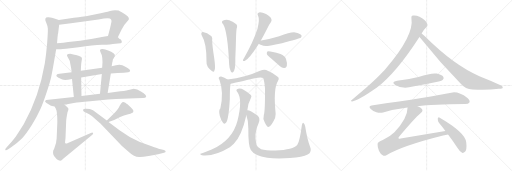
t = 0.00 s
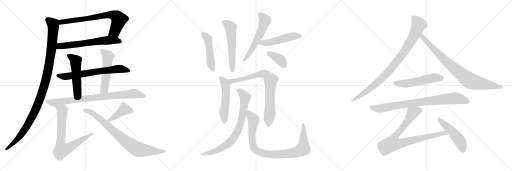
t = 4.04 s
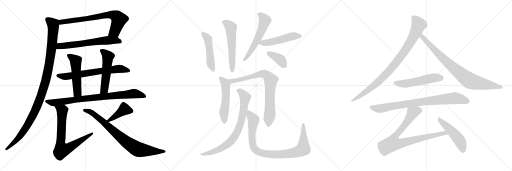
t = 8.09 s
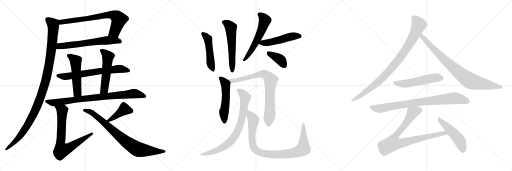
t = 12.13 s
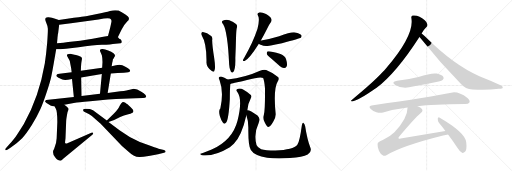
t = 16.18 s
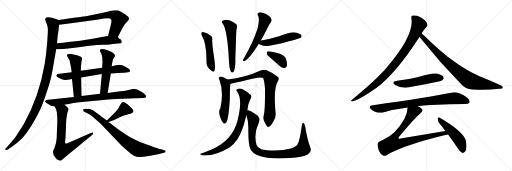
t = 20.22 s

The animated SVG that drew these frames (rendered in a browser with its animation timeline set to each time). Animation: 25 CSS @keyframes rules; one cycle of 20.22 s.

<svg version="1.1" viewBox="0 0 3072 1024" xmlns="http://www.w3.org/2000/svg">
  <g stroke="lightgray" stroke-dasharray="1,1" stroke-width="1" transform="scale(4, 4)">
    <line x1="0" y1="0" x2="256" y2="256"></line>
    <line x1="256" y1="0" x2="0" y2="256"></line>
    <line x1="128" y1="0" x2="128" y2="256"></line>
    <line x1="0" y1="128" x2="256" y2="128"></line>
    <line x1="256" y1="0" x2="512" y2="256"></line>
    <line x1="512" y1="0" x2="256" y2="256"></line>
    <line x1="384" y1="0" x2="384" y2="256"></line>
    <line x1="256" y1="128" x2="512" y2="128"></line>
    <line x1="512" y1="0" x2="768" y2="256"></line>
    <line x1="768" y1="0" x2="512" y2="256"></line>
    <line x1="640" y1="0" x2="640" y2="256"></line>
    <line x1="512" y1="128" x2="768" y2="128"></line>
  </g>
<g transform="scale(1, -1) translate(0, -850)">
   <style type="text/css">
    @keyframes keyframes0 {
      from {
       stroke: black;
       stroke-dashoffset: 742;
       stroke-width: 128;
       }
       71% {
       animation-timing-function: step-end;
       stroke: black;
       stroke-dashoffset: 0;
       stroke-width: 128;
       }
       to {
       stroke: black;
       stroke-width: 1024;
       }
       }
       #make-me-a-hanzi-animation-0 {
         animation: keyframes0 0.853841s both;
         animation-delay: 0.000000s;
         animation-timing-function: linear;
       }
    @keyframes keyframes1 {
      from {
       stroke: black;
       stroke-dashoffset: 642;
       stroke-width: 128;
       }
       68% {
       animation-timing-function: step-end;
       stroke: black;
       stroke-dashoffset: 0;
       stroke-width: 128;
       }
       to {
       stroke: black;
       stroke-width: 1024;
       }
       }
       #make-me-a-hanzi-animation-1 {
         animation: keyframes1 0.772461s both;
         animation-delay: 0.853841s;
         animation-timing-function: linear;
       }
    @keyframes keyframes2 {
      from {
       stroke: black;
       stroke-dashoffset: 1126;
       stroke-width: 128;
       }
       79% {
       animation-timing-function: step-end;
       stroke: black;
       stroke-dashoffset: 0;
       stroke-width: 128;
       }
       to {
       stroke: black;
       stroke-width: 1024;
       }
       }
       #make-me-a-hanzi-animation-2 {
         animation: keyframes2 1.166341s both;
         animation-delay: 1.626302s;
         animation-timing-function: linear;
       }
    @keyframes keyframes3 {
      from {
       stroke: black;
       stroke-dashoffset: 686;
       stroke-width: 128;
       }
       69% {
       animation-timing-function: step-end;
       stroke: black;
       stroke-dashoffset: 0;
       stroke-width: 128;
       }
       to {
       stroke: black;
       stroke-width: 1024;
       }
       }
       #make-me-a-hanzi-animation-3 {
         animation: keyframes3 0.808268s both;
         animation-delay: 2.792643s;
         animation-timing-function: linear;
       }
    @keyframes keyframes4 {
      from {
       stroke: black;
       stroke-dashoffset: 521;
       stroke-width: 128;
       }
       63% {
       animation-timing-function: step-end;
       stroke: black;
       stroke-dashoffset: 0;
       stroke-width: 128;
       }
       to {
       stroke: black;
       stroke-width: 1024;
       }
       }
       #make-me-a-hanzi-animation-4 {
         animation: keyframes4 0.673991s both;
         animation-delay: 3.600911s;
         animation-timing-function: linear;
       }
    @keyframes keyframes5 {
      from {
       stroke: black;
       stroke-dashoffset: 530;
       stroke-width: 128;
       }
       63% {
       animation-timing-function: step-end;
       stroke: black;
       stroke-dashoffset: 0;
       stroke-width: 128;
       }
       to {
       stroke: black;
       stroke-width: 1024;
       }
       }
       #make-me-a-hanzi-animation-5 {
         animation: keyframes5 0.681315s both;
         animation-delay: 4.274902s;
         animation-timing-function: linear;
       }
    @keyframes keyframes6 {
      from {
       stroke: black;
       stroke-dashoffset: 851;
       stroke-width: 128;
       }
       73% {
       animation-timing-function: step-end;
       stroke: black;
       stroke-dashoffset: 0;
       stroke-width: 128;
       }
       to {
       stroke: black;
       stroke-width: 1024;
       }
       }
       #make-me-a-hanzi-animation-6 {
         animation: keyframes6 0.942546s both;
         animation-delay: 4.956217s;
         animation-timing-function: linear;
       }
    @keyframes keyframes7 {
      from {
       stroke: black;
       stroke-dashoffset: 744;
       stroke-width: 128;
       }
       71% {
       animation-timing-function: step-end;
       stroke: black;
       stroke-dashoffset: 0;
       stroke-width: 128;
       }
       to {
       stroke: black;
       stroke-width: 1024;
       }
       }
       #make-me-a-hanzi-animation-7 {
         animation: keyframes7 0.855469s both;
         animation-delay: 5.898763s;
         animation-timing-function: linear;
       }
    @keyframes keyframes8 {
      from {
       stroke: black;
       stroke-dashoffset: 419;
       stroke-width: 128;
       }
       58% {
       animation-timing-function: step-end;
       stroke: black;
       stroke-dashoffset: 0;
       stroke-width: 128;
       }
       to {
       stroke: black;
       stroke-width: 1024;
       }
       }
       #make-me-a-hanzi-animation-8 {
         animation: keyframes8 0.590983s both;
         animation-delay: 6.754232s;
         animation-timing-function: linear;
       }
    @keyframes keyframes9 {
      from {
       stroke: black;
       stroke-dashoffset: 817;
       stroke-width: 128;
       }
       73% {
       animation-timing-function: step-end;
       stroke: black;
       stroke-dashoffset: 0;
       stroke-width: 128;
       }
       to {
       stroke: black;
       stroke-width: 1024;
       }
       }
       #make-me-a-hanzi-animation-9 {
         animation: keyframes9 0.914876s both;
         animation-delay: 7.345215s;
         animation-timing-function: linear;
       }
    @keyframes keyframes10 {
      from {
       stroke: black;
       stroke-dashoffset: 485;
       stroke-width: 128;
       }
       61% {
       animation-timing-function: step-end;
       stroke: black;
       stroke-dashoffset: 0;
       stroke-width: 128;
       }
       to {
       stroke: black;
       stroke-width: 1024;
       }
       }
       #make-me-a-hanzi-animation-10 {
         animation: keyframes10 0.644694s both;
         animation-delay: 8.260091s;
         animation-timing-function: linear;
       }
    @keyframes keyframes11 {
      from {
       stroke: black;
       stroke-dashoffset: 568;
       stroke-width: 128;
       }
       65% {
       animation-timing-function: step-end;
       stroke: black;
       stroke-dashoffset: 0;
       stroke-width: 128;
       }
       to {
       stroke: black;
       stroke-width: 1024;
       }
       }
       #make-me-a-hanzi-animation-11 {
         animation: keyframes11 0.712240s both;
         animation-delay: 8.904785s;
         animation-timing-function: linear;
       }
    @keyframes keyframes12 {
      from {
       stroke: black;
       stroke-dashoffset: 574;
       stroke-width: 128;
       }
       65% {
       animation-timing-function: step-end;
       stroke: black;
       stroke-dashoffset: 0;
       stroke-width: 128;
       }
       to {
       stroke: black;
       stroke-width: 1024;
       }
       }
       #make-me-a-hanzi-animation-12 {
         animation: keyframes12 0.717122s both;
         animation-delay: 9.617025s;
         animation-timing-function: linear;
       }
    @keyframes keyframes13 {
      from {
       stroke: black;
       stroke-dashoffset: 501;
       stroke-width: 128;
       }
       62% {
       animation-timing-function: step-end;
       stroke: black;
       stroke-dashoffset: 0;
       stroke-width: 128;
       }
       to {
       stroke: black;
       stroke-width: 1024;
       }
       }
       #make-me-a-hanzi-animation-13 {
         animation: keyframes13 0.657715s both;
         animation-delay: 10.334147s;
         animation-timing-function: linear;
       }
    @keyframes keyframes14 {
      from {
       stroke: black;
       stroke-dashoffset: 385;
       stroke-width: 128;
       }
       56% {
       animation-timing-function: step-end;
       stroke: black;
       stroke-dashoffset: 0;
       stroke-width: 128;
       }
       to {
       stroke: black;
       stroke-width: 1024;
       }
       }
       #make-me-a-hanzi-animation-14 {
         animation: keyframes14 0.563314s both;
         animation-delay: 10.991862s;
         animation-timing-function: linear;
       }
    @keyframes keyframes15 {
      from {
       stroke: black;
       stroke-dashoffset: 530;
       stroke-width: 128;
       }
       63% {
       animation-timing-function: step-end;
       stroke: black;
       stroke-dashoffset: 0;
       stroke-width: 128;
       }
       to {
       stroke: black;
       stroke-width: 1024;
       }
       }
       #make-me-a-hanzi-animation-15 {
         animation: keyframes15 0.681315s both;
         animation-delay: 11.555176s;
         animation-timing-function: linear;
       }
    @keyframes keyframes16 {
      from {
       stroke: black;
       stroke-dashoffset: 803;
       stroke-width: 128;
       }
       72% {
       animation-timing-function: step-end;
       stroke: black;
       stroke-dashoffset: 0;
       stroke-width: 128;
       }
       to {
       stroke: black;
       stroke-width: 1024;
       }
       }
       #make-me-a-hanzi-animation-16 {
         animation: keyframes16 0.903483s both;
         animation-delay: 12.236491s;
         animation-timing-function: linear;
       }
    @keyframes keyframes17 {
      from {
       stroke: black;
       stroke-dashoffset: 791;
       stroke-width: 128;
       }
       72% {
       animation-timing-function: step-end;
       stroke: black;
       stroke-dashoffset: 0;
       stroke-width: 128;
       }
       to {
       stroke: black;
       stroke-width: 1024;
       }
       }
       #make-me-a-hanzi-animation-17 {
         animation: keyframes17 0.893717s both;
         animation-delay: 13.139974s;
         animation-timing-function: linear;
       }
    @keyframes keyframes18 {
      from {
       stroke: black;
       stroke-dashoffset: 947;
       stroke-width: 128;
       }
       76% {
       animation-timing-function: step-end;
       stroke: black;
       stroke-dashoffset: 0;
       stroke-width: 128;
       }
       to {
       stroke: black;
       stroke-width: 1024;
       }
       }
       #make-me-a-hanzi-animation-18 {
         animation: keyframes18 1.020671s both;
         animation-delay: 14.033691s;
         animation-timing-function: linear;
       }
    @keyframes keyframes19 {
      from {
       stroke: black;
       stroke-dashoffset: 927;
       stroke-width: 128;
       }
       75% {
       animation-timing-function: step-end;
       stroke: black;
       stroke-dashoffset: 0;
       stroke-width: 128;
       }
       to {
       stroke: black;
       stroke-width: 1024;
       }
       }
       #make-me-a-hanzi-animation-19 {
         animation: keyframes19 1.004395s both;
         animation-delay: 15.054362s;
         animation-timing-function: linear;
       }
    @keyframes keyframes20 {
      from {
       stroke: black;
       stroke-dashoffset: 854;
       stroke-width: 128;
       }
       74% {
       animation-timing-function: step-end;
       stroke: black;
       stroke-dashoffset: 0;
       stroke-width: 128;
       }
       to {
       stroke: black;
       stroke-width: 1024;
       }
       }
       #make-me-a-hanzi-animation-20 {
         animation: keyframes20 0.944987s both;
         animation-delay: 16.058757s;
         animation-timing-function: linear;
       }
    @keyframes keyframes21 {
      from {
       stroke: black;
       stroke-dashoffset: 535;
       stroke-width: 128;
       }
       64% {
       animation-timing-function: step-end;
       stroke: black;
       stroke-dashoffset: 0;
       stroke-width: 128;
       }
       to {
       stroke: black;
       stroke-width: 1024;
       }
       }
       #make-me-a-hanzi-animation-21 {
         animation: keyframes21 0.685384s both;
         animation-delay: 17.003744s;
         animation-timing-function: linear;
       }
    @keyframes keyframes22 {
      from {
       stroke: black;
       stroke-dashoffset: 840;
       stroke-width: 128;
       }
       73% {
       animation-timing-function: step-end;
       stroke: black;
       stroke-dashoffset: 0;
       stroke-width: 128;
       }
       to {
       stroke: black;
       stroke-width: 1024;
       }
       }
       #make-me-a-hanzi-animation-22 {
         animation: keyframes22 0.933594s both;
         animation-delay: 17.689128s;
         animation-timing-function: linear;
       }
    @keyframes keyframes23 {
      from {
       stroke: black;
       stroke-dashoffset: 856;
       stroke-width: 128;
       }
       74% {
       animation-timing-function: step-end;
       stroke: black;
       stroke-dashoffset: 0;
       stroke-width: 128;
       }
       to {
       stroke: black;
       stroke-width: 1024;
       }
       }
       #make-me-a-hanzi-animation-23 {
         animation: keyframes23 0.946615s both;
         animation-delay: 18.622722s;
         animation-timing-function: linear;
       }
    @keyframes keyframes24 {
      from {
       stroke: black;
       stroke-dashoffset: 493;
       stroke-width: 128;
       }
       62% {
       animation-timing-function: step-end;
       stroke: black;
       stroke-dashoffset: 0;
       stroke-width: 128;
       }
       to {
       stroke: black;
       stroke-width: 1024;
       }
       }
       #make-me-a-hanzi-animation-24 {
         animation: keyframes24 0.651204s both;
         animation-delay: 19.569337s;
         animation-timing-function: linear;
       }
</style>
<path d="M 707.0 627.0 L 729.0 672.0 Q 747.0 707.0 763.0 722.0 Q 790.0 742.0 750.0 765.0 Q 737.0 773.0 728.0 779.0 Q 718.0 785.0 712.0 788.0 Q 706.0 790.0 691.0 790.0 Q 676.0 790.0 660.0 785.0 Q 644.0 780.0 637.0 779.0 L 604.0 771.0 L 545.0 759.0 Q 514.0 752.0 490.0 750.0 Q 465.0 747.0 353.0 731.0 C 323.0 727.0 325.0 698.0 355.0 702.0 L 426.0 711.0 L 591.0 734.0 Q 661.0 748.0 665.0 735.0 Q 669.0 731.0 669.0 723.0 Q 668.0 715.0 661.0 684.0 L 648.0 635.0 C 640.0 606.0 694.0 600.0 707.0 627.0 Z" fill="lightgray"></path> 
<path d="M 337.0 556.0 L 359.0 556.0 Q 367.0 555.0 396.0 558.0 L 472.0 568.0 Q 558.0 579.0 612.0 582.0 Q 666.0 585.0 692.0 589.0 L 724.0 592.0 Q 731.0 593.0 731.0 600.0 Q 728.0 613.0 723.0 615.0 Q 717.0 617.0 713.0 622.0 Q 709.0 626.0 707.0 627.0 C 692.0 641.0 678.0 639.0 648.0 635.0 L 620.0 631.0 L 556.0 619.0 L 481.0 607.0 L 409.0 599.0 Q 384.0 595.0 342.0 591.0 C 312.0 588.0 307.0 556.0 337.0 556.0 Z" fill="lightgray"></path> 
<path d="M 278.0 713.0 Q 285.0 698.0 287.0 680.0 Q 288.0 662.0 283.0 593.0 Q 277.0 524.0 269.0 471.0 Q 234.0 267.0 143.0 107.0 Q 108.0 51.0 94.0 31.0 Q 65.0 -6.0 51.0 -20.0 L 35.0 -38.0 Q 30.0 -43.0 32.0 -49.0 Q 36.0 -53.0 49.0 -45.0 L 67.0 -32.0 Q 106.0 -5.0 133.0 22.0 Q 159.0 50.0 191.0 101.0 Q 223.0 152.0 242.0 195.0 Q 260.0 237.0 281.0 301.0 Q 302.0 364.0 308.0 394.0 Q 314.0 423.0 322.0 469.0 L 337.0 556.0 L 342.0 591.0 L 345.0 625.0 L 345.0 630.0 L 346.0 632.0 Q 346.0 644.0 349.0 653.0 L 355.0 702.0 C 358.0 729.0 358.0 729.0 353.0 731.0 L 331.0 739.0 Q 312.0 747.0 291.0 748.0 Q 260.0 750.0 278.0 713.0 Z" fill="lightgray"></path> 
<path d="M 665.0 410.0 L 705.0 413.0 L 743.0 415.0 L 770.0 418.0 Q 779.0 419.0 781.0 425.5 Q 783.0 432.0 768.0 442.0 Q 748.0 453.0 734.0 459.0 Q 720.0 465.0 696.0 460.0 L 670.0 454.0 L 613.0 445.0 L 485.0 426.0 L 430.0 417.0 L 357.0 409.0 Q 346.0 408.0 343.0 406.0 Q 339.0 402.0 338.0 398.0 Q 336.0 393.0 351.0 385.0 Q 378.0 370.0 391.0 370.5 Q 404.0 371.0 432.0 377.0 L 487.0 386.0 L 611.0 407.0 L 665.0 410.0 Z" fill="lightgray"></path> 
<path d="M 485.0 426.0 L 486.0 451.0 Q 487.0 472.0 490.0 486.0 Q 493.0 500.0 491.0 505.0 Q 489.0 510.0 471.0 516.0 Q 453.0 521.0 447.0 522.0 L 421.0 528.0 Q 394.0 528.0 405.0 510.0 L 415.0 493.0 Q 420.0 485.0 420.0 478.0 L 427.0 442.0 L 430.0 417.0 L 432.0 377.0 L 443.0 269.0 C 446.0 239.0 490.0 245.0 489.0 275.0 L 487.0 386.0 L 485.0 426.0 Z" fill="lightgray"></path> 
<path d="M 646.0 293.0 L 665.0 410.0 L 670.0 454.0 L 673.0 473.0 Q 677.0 489.0 677.0 493.0 L 678.0 495.0 Q 679.0 496.0 689.0 514.0 Q 693.0 521.0 681.0 531.0 Q 669.0 541.0 649.0 548.0 Q 629.0 555.0 617.0 557.0 Q 605.0 558.0 602.0 554.0 Q 598.0 550.0 602.0 540.0 L 611.0 519.0 Q 615.0 501.0 615.0 479.0 L 613.0 445.0 L 611.0 407.0 L 600.0 289.0 C 597.0 259.0 641.0 263.0 646.0 293.0 Z" fill="lightgray"></path> 
<path d="M 386.0 223.0 L 451.0 234.0 Q 463.0 236.0 541.0 243.0 L 648.0 254.0 L 696.0 257.0 L 814.0 261.0 L 858.0 263.0 Q 874.0 263.0 876.0 269.0 Q 880.0 273.0 872.0 283.0 Q 864.0 293.0 848.0 301.0 Q 822.0 319.0 802.0 319.0 L 778.0 313.0 Q 767.0 309.0 722.0 303.0 L 646.0 293.0 L 600.0 289.0 L 489.0 275.0 L 443.0 269.0 L 277.0 251.0 Q 270.0 247.0 270.5 242.0 Q 271.0 237.0 303.0 218.0 Q 308.0 215.0 328.0 212.0 L 386.0 223.0 Z" fill="lightgray"></path> 
<path d="M 328.0 212.0 L 335.0 199.0 Q 344.0 183.0 344.0 119.0 L 340.0 21.0 Q 340.0 -3.0 325.0 -41.0 L 319.0 -53.0 Q 315.0 -78.0 333.0 -96.0 Q 338.0 -104.0 348.0 -109.0 Q 357.0 -114.0 362.0 -114.0 Q 367.0 -113.0 373.0 -108.0 Q 378.0 -102.0 381.0 -100.0 L 554.0 42.0 Q 562.0 49.0 558.0 53.0 Q 556.0 58.0 545.0 53.0 L 411.0 -5.0 Q 397.0 -11.0 395.0 -10.0 Q 392.0 -9.0 390.0 -4.0 L 393.0 22.0 L 397.0 123.0 Q 397.0 135.0 405.0 177.0 Q 411.0 192.0 411.0 199.0 Q 407.0 209.0 386.0 223.0 C 362.0 241.0 314.0 238.0 328.0 212.0 Z" fill="lightgray"></path> 
<path d="M 651.0 119.0 L 685.0 131.0 L 721.0 149.0 Q 742.0 159.0 770.0 166.0 Q 798.0 173.0 800.0 181.0 Q 802.0 189.0 794.0 197.0 Q 769.0 222.0 765.0 225.0 Q 760.0 228.0 752.0 234.0 Q 743.0 240.0 734.0 238.0 Q 727.0 234.0 719.0 218.0 Q 711.0 201.0 706.0 195.0 Q 700.0 189.0 698.0 185.0 Q 695.0 180.0 670.0 157.0 L 641.0 128.0 C 622.0 109.0 623.0 109.0 651.0 119.0 Z" fill="lightgray"></path> 
<path d="M 539.0 197.0 Q 502.0 202.0 499.0 194.0 Q 498.0 187.0 501.0 183.0 Q 506.0 178.0 520.5 173.0 Q 535.0 168.0 551.0 155.0 L 604.0 109.0 L 703.0 5.0 Q 734.0 -30.0 761.0 -51.0 Q 792.0 -79.0 804.0 -83.0 Q 818.0 -90.0 836.0 -90.5 Q 854.0 -91.0 892.0 -85.5 Q 930.0 -80.0 948.0 -75.0 L 984.0 -65.0 Q 994.0 -64.0 994.0 -58.0 Q 994.0 -52.0 984.0 -49.0 L 958.0 -43.0 Q 950.0 -41.0 906.0 -25.0 L 839.0 -1.0 Q 778.0 25.0 717.0 70.0 L 651.0 119.0 L 641.0 128.0 L 558.0 189.0 L 539.0 197.0 Z" fill="lightgray"></path> 
<path d="M 1210.0 639.5 Q 1240.0 591.5 1239.0 481.5 Q 1236.0 448.5 1273.0 423.5 Q 1285.0 417.5 1286.0 426.5 Q 1295.0 436.5 1285.0 504.5 Q 1273.0 580.5 1273.0 609.5 Q 1276.0 622.5 1269.0 633.5 Q 1242.0 654.5 1217.0 658.5 Q 1213.0 659.5 1209.0 654.5 Q 1206.0 648.5 1210.0 639.5 Z" fill="lightgray"></path> 
<path d="M 1339.0 705.5 Q 1366.0 660.5 1375.0 463.5 Q 1376.0 438.5 1385.0 421.5 Q 1391.0 411.5 1398.0 417.5 Q 1414.0 430.5 1412.0 503.5 Q 1415.0 566.5 1416.0 620.5 Q 1417.0 662.5 1420.0 679.5 Q 1427.0 698.5 1416.0 707.5 Q 1401.0 719.5 1376.0 729.5 Q 1357.0 736.5 1336.0 726.5 Q 1326.0 719.5 1339.0 705.5 Z" fill="lightgray"></path> 
<path d="M 1565.0 607.5 Q 1583.0 638.5 1602.0 676.5 Q 1614.0 704.5 1626.0 719.5 Q 1633.0 729.5 1627.0 740.5 Q 1623.0 750.5 1596.0 766.5 Q 1571.0 778.5 1555.0 776.5 Q 1539.0 772.5 1549.0 754.5 Q 1559.0 736.5 1545.0 678.5 Q 1518.0 596.5 1466.0 506.5 Q 1459.0 496.5 1458.0 491.5 Q 1457.0 481.5 1468.0 485.5 Q 1496.0 497.5 1553.0 588.5 L 1565.0 607.5 Z" fill="lightgray"></path> 
<path d="M 1553.0 588.5 Q 1562.0 579.5 1596.0 574.5 Q 1606.0 574.5 1692.0 591.5 Q 1800.0 621.5 1805.0 624.5 Q 1812.0 631.5 1808.0 640.5 Q 1801.0 650.5 1771.0 656.5 Q 1746.0 660.5 1675.0 633.5 Q 1624.0 617.5 1567.0 608.5 Q 1566.0 608.5 1565.0 607.5 C 1536.0 600.5 1536.0 600.5 1553.0 588.5 Z" fill="lightgray"></path> 
<path d="M 1629.0 498.5 L 1680.0 453.5 Q 1693.0 441.5 1707.0 443.5 Q 1717.0 443.5 1721.0 455.5 Q 1725.0 468.5 1716.0 496.5 Q 1710.0 514.5 1683.0 526.5 Q 1614.0 548.5 1604.0 542.5 Q 1600.0 538.5 1601.0 526.5 Q 1605.0 516.5 1629.0 498.5 Z" fill="lightgray"></path> 
<path d="M 1365.0 373.5 Q 1347.0 386.5 1327.0 391.5 Q 1318.0 392.5 1313.0 385.5 Q 1310.0 381.5 1317.0 371.5 Q 1344.0 299.5 1322.0 199.5 Q 1310.0 189.5 1319.0 155.5 Q 1328.0 125.5 1338.0 114.5 Q 1348.0 102.5 1357.0 115.5 Q 1372.0 136.5 1379.0 257.5 Q 1379.0 326.5 1383.0 347.5 C 1385.0 360.5 1385.0 360.5 1365.0 373.5 Z" fill="lightgray"></path> 
<path d="M 1583.0 160.5 Q 1576.0 138.5 1588.0 117.5 Q 1601.0 89.5 1610.0 89.5 Q 1623.0 90.5 1640.0 121.5 Q 1655.0 146.5 1654.0 166.5 Q 1639.0 319.5 1667.0 363.5 Q 1677.0 378.5 1670.0 387.5 Q 1643.0 411.5 1597.0 430.5 Q 1582.0 434.5 1560.0 426.5 Q 1473.0 386.5 1365.0 373.5 C 1335.0 369.5 1354.0 341.5 1383.0 347.5 Q 1386.0 347.5 1482.0 370.5 Q 1561.0 392.5 1579.0 382.5 Q 1586.0 366.5 1590.0 320.5 Q 1591.0 187.5 1583.0 160.5 Z" fill="lightgray"></path> 
<path d="M 1484.0 189.5 Q 1487.0 228.5 1506.0 264.5 Q 1512.0 273.5 1505.0 280.5 Q 1490.0 296.5 1461.0 312.5 Q 1445.0 322.5 1429.0 318.5 Q 1411.0 314.5 1424.0 298.5 Q 1457.0 253.5 1425.0 126.5 Q 1395.0 9.5 1270.0 -46.5 L 1217.0 -66.5 Q 1205.0 -69.5 1202.0 -71.5 Q 1198.0 -75.5 1211.0 -80.5 Q 1286.0 -89.5 1379.0 -32.5 L 1403.0 -11.5 Q 1451.0 37.5 1478.0 159.5 L 1484.0 189.5 Z" fill="lightgray"></path> 
<path d="M 1861.0 -30.5 Q 1843.0 14.5 1831.0 93.5 Q 1828.0 109.5 1821.0 113.5 Q 1814.0 117.5 1811.0 98.5 Q 1798.0 1.5 1784.0 -17.5 Q 1760.0 -47.5 1652.0 -52.5 Q 1592.0 -52.5 1567.0 -44.5 Q 1545.0 -34.5 1539.0 -19.5 Q 1521.0 49.5 1552.0 113.5 Q 1564.0 141.5 1545.0 158.5 Q 1496.0 192.5 1484.0 189.5 C 1467.0 194.5 1469.0 188.5 1478.0 159.5 Q 1491.0 126.5 1490.0 78.5 Q 1489.0 -23.5 1505.0 -49.5 Q 1526.0 -83.5 1603.0 -95.5 Q 1655.0 -102.5 1740.0 -97.5 Q 1816.0 -93.5 1846.0 -76.5 Q 1874.0 -60.5 1861.0 -30.5 Z" fill="lightgray"></path> 
<path d="M 2529.5 650.5 Q 2538.5 668.5 2557.5 687.5 Q 2566.5 693.5 2564.5 704.5 Q 2563.5 716.5 2548.5 729.5 Q 2512.5 762.5 2475.5 757.5 Q 2465.5 754.5 2468.5 741.5 Q 2486.5 639.5 2315.5 440.5 Q 2305.5 428.5 2294.5 417.5 Q 2242.5 360.5 2110.5 251.5 Q 2100.5 245.5 2112.5 242.5 Q 2148.5 246.5 2252.5 319.5 Q 2255.5 322.5 2259.5 324.5 Q 2376.5 412.5 2516.5 629.5 L 2529.5 650.5 Z" fill="lightgray"></path> 
<path d="M 2516.5 629.5 Q 2519.5 626.5 2523.5 621.5 Q 2638.5 476.5 2767.5 345.5 Q 2791.5 317.5 2834.5 314.5 Q 2912.5 307.5 2993.5 318.5 Q 3015.5 319.5 3016.5 324.5 Q 3019.5 331.5 3003.5 339.5 Q 2945.5 366.5 2876.5 393.5 Q 2723.5 459.5 2550.5 631.5 Q 2537.5 644.5 2529.5 650.5 C 2506.5 670.5 2497.5 652.5 2516.5 629.5 Z" fill="lightgray"></path> 
<path d="M 2382.5 366.5 Q 2343.5 359.5 2371.5 341.5 Q 2414.5 314.5 2477.5 331.5 Q 2546.5 344.5 2617.5 359.5 Q 2650.5 366.5 2655.5 371.5 Q 2665.5 380.5 2660.5 389.5 Q 2651.5 402.5 2620.5 409.5 Q 2590.5 415.5 2510.5 389.5 Q 2446.5 373.5 2382.5 366.5 Z" fill="lightgray"></path> 
<path d="M 2505.5 213.5 Q 2595.5 225.5 2789.5 226.5 Q 2811.5 226.5 2816.5 235.5 Q 2822.5 248.5 2804.5 263.5 Q 2747.5 305.5 2707.5 294.5 Q 2589.5 269.5 2229.5 218.5 Q 2207.5 215.5 2224.5 197.5 Q 2239.5 182.5 2258.5 177.5 Q 2280.5 171.5 2298.5 176.5 Q 2367.5 195.5 2445.5 205.5 L 2505.5 213.5 Z" fill="lightgray"></path> 
<path d="M 2672.5 64.5 L 2403.5 20.5 Q 2393.5 17.5 2390.5 21.5 Q 2389.5 24.5 2395.5 31.5 Q 2489.5 143.5 2524.5 172.5 Q 2540.5 187.5 2531.5 197.5 Q 2524.5 206.5 2505.5 213.5 C 2478.5 226.5 2448.5 235.5 2445.5 205.5 Q 2445.5 139.5 2366.5 57.5 Q 2341.5 32.5 2296.5 10.5 Q 2265.5 -1.5 2265.5 -12.5 Q 2264.5 -31.5 2273.5 -53.5 Q 2283.5 -75.5 2298.5 -82.5 Q 2305.5 -86.5 2318.5 -80.5 Q 2414.5 -23.5 2658.5 37.5 Q 2673.5 41.5 2688.5 43.5 C 2718.5 48.5 2702.5 69.5 2672.5 64.5 Z" fill="lightgray"></path> 
<path d="M 2688.5 43.5 Q 2715.5 7.5 2745.5 -37.5 Q 2758.5 -59.5 2772.5 -65.5 Q 2781.5 -68.5 2789.5 -59.5 Q 2802.5 -47.5 2797.5 -3.5 Q 2793.5 54.5 2638.5 144.5 Q 2631.5 151.5 2626.5 139.5 Q 2625.5 126.5 2633.5 114.5 Q 2652.5 92.5 2672.5 64.5 L 2688.5 43.5 Z" fill="lightgray"></path> 
      <clipPath id="make-me-a-hanzi-clip-0">
      <path d="M 707.0 627.0 L 729.0 672.0 Q 747.0 707.0 763.0 722.0 Q 790.0 742.0 750.0 765.0 Q 737.0 773.0 728.0 779.0 Q 718.0 785.0 712.0 788.0 Q 706.0 790.0 691.0 790.0 Q 676.0 790.0 660.0 785.0 Q 644.0 780.0 637.0 779.0 L 604.0 771.0 L 545.0 759.0 Q 514.0 752.0 490.0 750.0 Q 465.0 747.0 353.0 731.0 C 323.0 727.0 325.0 698.0 355.0 702.0 L 426.0 711.0 L 591.0 734.0 Q 661.0 748.0 665.0 735.0 Q 669.0 731.0 669.0 723.0 Q 668.0 715.0 661.0 684.0 L 648.0 635.0 C 640.0 606.0 694.0 600.0 707.0 627.0 Z" fill="lightgray"></path>
      </clipPath>
      <path clip-path="url(#make-me-a-hanzi-clip-0)" d="M 361.0 710.0 L 370.0 720.0 L 674.0 762.0 L 699.0 752.0 L 713.0 734.0 L 688.0 661.0 L 656.0 639.0 " fill="none" id="make-me-a-hanzi-animation-0" stroke-dasharray="614 1228" stroke-linecap="round"></path>

      <clipPath id="make-me-a-hanzi-clip-1">
      <path d="M 337.0 556.0 L 359.0 556.0 Q 367.0 555.0 396.0 558.0 L 472.0 568.0 Q 558.0 579.0 612.0 582.0 Q 666.0 585.0 692.0 589.0 L 724.0 592.0 Q 731.0 593.0 731.0 600.0 Q 728.0 613.0 723.0 615.0 Q 717.0 617.0 713.0 622.0 Q 709.0 626.0 707.0 627.0 C 692.0 641.0 678.0 639.0 648.0 635.0 L 620.0 631.0 L 556.0 619.0 L 481.0 607.0 L 409.0 599.0 Q 384.0 595.0 342.0 591.0 C 312.0 588.0 307.0 556.0 337.0 556.0 Z" fill="lightgray"></path>
      </clipPath>
      <path clip-path="url(#make-me-a-hanzi-clip-1)" d="M 343.0 561.0 L 358.0 574.0 L 644.0 610.0 L 696.0 609.0 L 721.0 602.0 " fill="none" id="make-me-a-hanzi-animation-1" stroke-dasharray="514 1028" stroke-linecap="round"></path>

      <clipPath id="make-me-a-hanzi-clip-2">
      <path d="M 278.0 713.0 Q 285.0 698.0 287.0 680.0 Q 288.0 662.0 283.0 593.0 Q 277.0 524.0 269.0 471.0 Q 234.0 267.0 143.0 107.0 Q 108.0 51.0 94.0 31.0 Q 65.0 -6.0 51.0 -20.0 L 35.0 -38.0 Q 30.0 -43.0 32.0 -49.0 Q 36.0 -53.0 49.0 -45.0 L 67.0 -32.0 Q 106.0 -5.0 133.0 22.0 Q 159.0 50.0 191.0 101.0 Q 223.0 152.0 242.0 195.0 Q 260.0 237.0 281.0 301.0 Q 302.0 364.0 308.0 394.0 Q 314.0 423.0 322.0 469.0 L 337.0 556.0 L 342.0 591.0 L 345.0 625.0 L 345.0 630.0 L 346.0 632.0 Q 346.0 644.0 349.0 653.0 L 355.0 702.0 C 358.0 729.0 358.0 729.0 353.0 731.0 L 331.0 739.0 Q 312.0 747.0 291.0 748.0 Q 260.0 750.0 278.0 713.0 Z" fill="lightgray"></path>
      </clipPath>
      <path clip-path="url(#make-me-a-hanzi-clip-2)" d="M 286.0 735.0 L 319.0 705.0 L 319.0 663.0 L 298.0 481.0 L 259.0 315.0 L 226.0 221.0 L 160.0 92.0 L 108.0 20.0 L 36.0 -44.0 " fill="none" id="make-me-a-hanzi-animation-2" stroke-dasharray="998 1996" stroke-linecap="round"></path>

      <clipPath id="make-me-a-hanzi-clip-3">
      <path d="M 665.0 410.0 L 705.0 413.0 L 743.0 415.0 L 770.0 418.0 Q 779.0 419.0 781.0 425.5 Q 783.0 432.0 768.0 442.0 Q 748.0 453.0 734.0 459.0 Q 720.0 465.0 696.0 460.0 L 670.0 454.0 L 613.0 445.0 L 485.0 426.0 L 430.0 417.0 L 357.0 409.0 Q 346.0 408.0 343.0 406.0 Q 339.0 402.0 338.0 398.0 Q 336.0 393.0 351.0 385.0 Q 378.0 370.0 391.0 370.5 Q 404.0 371.0 432.0 377.0 L 487.0 386.0 L 611.0 407.0 L 665.0 410.0 Z" fill="lightgray"></path>
      </clipPath>
      <path clip-path="url(#make-me-a-hanzi-clip-3)" d="M 347.0 398.0 L 389.0 391.0 L 420.0 394.0 L 707.0 438.0 L 772.0 427.0 " fill="none" id="make-me-a-hanzi-animation-3" stroke-dasharray="558 1116" stroke-linecap="round"></path>

      <clipPath id="make-me-a-hanzi-clip-4">
      <path d="M 485.0 426.0 L 486.0 451.0 Q 487.0 472.0 490.0 486.0 Q 493.0 500.0 491.0 505.0 Q 489.0 510.0 471.0 516.0 Q 453.0 521.0 447.0 522.0 L 421.0 528.0 Q 394.0 528.0 405.0 510.0 L 415.0 493.0 Q 420.0 485.0 420.0 478.0 L 427.0 442.0 L 430.0 417.0 L 432.0 377.0 L 443.0 269.0 C 446.0 239.0 490.0 245.0 489.0 275.0 L 487.0 386.0 L 485.0 426.0 Z" fill="lightgray"></path>
      </clipPath>
      <path clip-path="url(#make-me-a-hanzi-clip-4)" d="M 414.0 518.0 L 454.0 485.0 L 465.0 298.0 L 450.0 277.0 " fill="none" id="make-me-a-hanzi-animation-4" stroke-dasharray="393 786" stroke-linecap="round"></path>

      <clipPath id="make-me-a-hanzi-clip-5">
      <path d="M 646.0 293.0 L 665.0 410.0 L 670.0 454.0 L 673.0 473.0 Q 677.0 489.0 677.0 493.0 L 678.0 495.0 Q 679.0 496.0 689.0 514.0 Q 693.0 521.0 681.0 531.0 Q 669.0 541.0 649.0 548.0 Q 629.0 555.0 617.0 557.0 Q 605.0 558.0 602.0 554.0 Q 598.0 550.0 602.0 540.0 L 611.0 519.0 Q 615.0 501.0 615.0 479.0 L 613.0 445.0 L 611.0 407.0 L 600.0 289.0 C 597.0 259.0 641.0 263.0 646.0 293.0 Z" fill="lightgray"></path>
      </clipPath>
      <path clip-path="url(#make-me-a-hanzi-clip-5)" d="M 611.0 547.0 L 647.0 509.0 L 627.0 319.0 L 607.0 296.0 " fill="none" id="make-me-a-hanzi-animation-5" stroke-dasharray="402 804" stroke-linecap="round"></path>

      <clipPath id="make-me-a-hanzi-clip-6">
      <path d="M 386.0 223.0 L 451.0 234.0 Q 463.0 236.0 541.0 243.0 L 648.0 254.0 L 696.0 257.0 L 814.0 261.0 L 858.0 263.0 Q 874.0 263.0 876.0 269.0 Q 880.0 273.0 872.0 283.0 Q 864.0 293.0 848.0 301.0 Q 822.0 319.0 802.0 319.0 L 778.0 313.0 Q 767.0 309.0 722.0 303.0 L 646.0 293.0 L 600.0 289.0 L 489.0 275.0 L 443.0 269.0 L 277.0 251.0 Q 270.0 247.0 270.5 242.0 Q 271.0 237.0 303.0 218.0 Q 308.0 215.0 328.0 212.0 L 386.0 223.0 Z" fill="lightgray"></path>
      </clipPath>
      <path clip-path="url(#make-me-a-hanzi-clip-6)" d="M 278.0 244.0 L 324.0 234.0 L 468.0 255.0 L 803.0 290.0 L 867.0 274.0 " fill="none" id="make-me-a-hanzi-animation-6" stroke-dasharray="723 1446" stroke-linecap="round"></path>

      <clipPath id="make-me-a-hanzi-clip-7">
      <path d="M 328.0 212.0 L 335.0 199.0 Q 344.0 183.0 344.0 119.0 L 340.0 21.0 Q 340.0 -3.0 325.0 -41.0 L 319.0 -53.0 Q 315.0 -78.0 333.0 -96.0 Q 338.0 -104.0 348.0 -109.0 Q 357.0 -114.0 362.0 -114.0 Q 367.0 -113.0 373.0 -108.0 Q 378.0 -102.0 381.0 -100.0 L 554.0 42.0 Q 562.0 49.0 558.0 53.0 Q 556.0 58.0 545.0 53.0 L 411.0 -5.0 Q 397.0 -11.0 395.0 -10.0 Q 392.0 -9.0 390.0 -4.0 L 393.0 22.0 L 397.0 123.0 Q 397.0 135.0 405.0 177.0 Q 411.0 192.0 411.0 199.0 Q 407.0 209.0 386.0 223.0 C 362.0 241.0 314.0 238.0 328.0 212.0 Z" fill="lightgray"></path>
      </clipPath>
      <path clip-path="url(#make-me-a-hanzi-clip-7)" d="M 336.0 208.0 L 373.0 187.0 L 363.0 -4.0 L 371.0 -50.0 L 405.0 -41.0 L 552.0 49.0 " fill="none" id="make-me-a-hanzi-animation-7" stroke-dasharray="616 1232" stroke-linecap="round"></path>

      <clipPath id="make-me-a-hanzi-clip-8">
      <path d="M 651.0 119.0 L 685.0 131.0 L 721.0 149.0 Q 742.0 159.0 770.0 166.0 Q 798.0 173.0 800.0 181.0 Q 802.0 189.0 794.0 197.0 Q 769.0 222.0 765.0 225.0 Q 760.0 228.0 752.0 234.0 Q 743.0 240.0 734.0 238.0 Q 727.0 234.0 719.0 218.0 Q 711.0 201.0 706.0 195.0 Q 700.0 189.0 698.0 185.0 Q 695.0 180.0 670.0 157.0 L 641.0 128.0 C 622.0 109.0 623.0 109.0 651.0 119.0 Z" fill="lightgray"></path>
      </clipPath>
      <path clip-path="url(#make-me-a-hanzi-clip-8)" d="M 790.0 184.0 L 745.0 195.0 L 650.0 128.0 " fill="none" id="make-me-a-hanzi-animation-8" stroke-dasharray="291 582" stroke-linecap="round"></path>

      <clipPath id="make-me-a-hanzi-clip-9">
      <path d="M 539.0 197.0 Q 502.0 202.0 499.0 194.0 Q 498.0 187.0 501.0 183.0 Q 506.0 178.0 520.5 173.0 Q 535.0 168.0 551.0 155.0 L 604.0 109.0 L 703.0 5.0 Q 734.0 -30.0 761.0 -51.0 Q 792.0 -79.0 804.0 -83.0 Q 818.0 -90.0 836.0 -90.5 Q 854.0 -91.0 892.0 -85.5 Q 930.0 -80.0 948.0 -75.0 L 984.0 -65.0 Q 994.0 -64.0 994.0 -58.0 Q 994.0 -52.0 984.0 -49.0 L 958.0 -43.0 Q 950.0 -41.0 906.0 -25.0 L 839.0 -1.0 Q 778.0 25.0 717.0 70.0 L 651.0 119.0 L 641.0 128.0 L 558.0 189.0 L 539.0 197.0 Z" fill="lightgray"></path>
      </clipPath>
      <path clip-path="url(#make-me-a-hanzi-clip-9)" d="M 506.0 190.0 L 528.0 187.0 L 555.0 172.0 L 753.0 3.0 L 808.0 -35.0 L 829.0 -45.0 L 879.0 -53.0 L 986.0 -57.0 " fill="none" id="make-me-a-hanzi-animation-9" stroke-dasharray="689 1378" stroke-linecap="round"></path>

      <clipPath id="make-me-a-hanzi-clip-10">
      <path d="M 1210.0 639.5 Q 1240.0 591.5 1239.0 481.5 Q 1236.0 448.5 1273.0 423.5 Q 1285.0 417.5 1286.0 426.5 Q 1295.0 436.5 1285.0 504.5 Q 1273.0 580.5 1273.0 609.5 Q 1276.0 622.5 1269.0 633.5 Q 1242.0 654.5 1217.0 658.5 Q 1213.0 659.5 1209.0 654.5 Q 1206.0 648.5 1210.0 639.5 Z" fill="lightgray"></path>
      </clipPath>
      <path clip-path="url(#make-me-a-hanzi-clip-10)" d="M 1217.0 647.5 L 1248.0 616.5 L 1263.0 475.5 L 1277.0 434.5 " fill="none" id="make-me-a-hanzi-animation-10" stroke-dasharray="357 714" stroke-linecap="round"></path>

      <clipPath id="make-me-a-hanzi-clip-11">
      <path d="M 1339.0 705.5 Q 1366.0 660.5 1375.0 463.5 Q 1376.0 438.5 1385.0 421.5 Q 1391.0 411.5 1398.0 417.5 Q 1414.0 430.5 1412.0 503.5 Q 1415.0 566.5 1416.0 620.5 Q 1417.0 662.5 1420.0 679.5 Q 1427.0 698.5 1416.0 707.5 Q 1401.0 719.5 1376.0 729.5 Q 1357.0 736.5 1336.0 726.5 Q 1326.0 719.5 1339.0 705.5 Z" fill="lightgray"></path>
      </clipPath>
      <path clip-path="url(#make-me-a-hanzi-clip-11)" d="M 1344.0 716.5 L 1367.0 705.5 L 1385.0 685.5 L 1394.0 426.5 " fill="none" id="make-me-a-hanzi-animation-11" stroke-dasharray="440 880" stroke-linecap="round"></path>

      <clipPath id="make-me-a-hanzi-clip-12">
      <path d="M 1565.0 607.5 Q 1583.0 638.5 1602.0 676.5 Q 1614.0 704.5 1626.0 719.5 Q 1633.0 729.5 1627.0 740.5 Q 1623.0 750.5 1596.0 766.5 Q 1571.0 778.5 1555.0 776.5 Q 1539.0 772.5 1549.0 754.5 Q 1559.0 736.5 1545.0 678.5 Q 1518.0 596.5 1466.0 506.5 Q 1459.0 496.5 1458.0 491.5 Q 1457.0 481.5 1468.0 485.5 Q 1496.0 497.5 1553.0 588.5 L 1565.0 607.5 Z" fill="lightgray"></path>
      </clipPath>
      <path clip-path="url(#make-me-a-hanzi-clip-12)" d="M 1557.0 764.5 L 1579.0 746.5 L 1589.0 728.5 L 1579.0 694.5 L 1532.0 588.5 L 1486.0 514.5 L 1465.0 492.5 " fill="none" id="make-me-a-hanzi-animation-12" stroke-dasharray="446 892" stroke-linecap="round"></path>

      <clipPath id="make-me-a-hanzi-clip-13">
      <path d="M 1553.0 588.5 Q 1562.0 579.5 1596.0 574.5 Q 1606.0 574.5 1692.0 591.5 Q 1800.0 621.5 1805.0 624.5 Q 1812.0 631.5 1808.0 640.5 Q 1801.0 650.5 1771.0 656.5 Q 1746.0 660.5 1675.0 633.5 Q 1624.0 617.5 1567.0 608.5 Q 1566.0 608.5 1565.0 607.5 C 1536.0 600.5 1536.0 600.5 1553.0 588.5 Z" fill="lightgray"></path>
      </clipPath>
      <path clip-path="url(#make-me-a-hanzi-clip-13)" d="M 1560.0 590.5 L 1637.0 600.5 L 1766.0 635.5 L 1800.0 632.5 " fill="none" id="make-me-a-hanzi-animation-13" stroke-dasharray="373 746" stroke-linecap="round"></path>

      <clipPath id="make-me-a-hanzi-clip-14">
      <path d="M 1629.0 498.5 L 1680.0 453.5 Q 1693.0 441.5 1707.0 443.5 Q 1717.0 443.5 1721.0 455.5 Q 1725.0 468.5 1716.0 496.5 Q 1710.0 514.5 1683.0 526.5 Q 1614.0 548.5 1604.0 542.5 Q 1600.0 538.5 1601.0 526.5 Q 1605.0 516.5 1629.0 498.5 Z" fill="lightgray"></path>
      </clipPath>
      <path clip-path="url(#make-me-a-hanzi-clip-14)" d="M 1608.0 537.5 L 1677.0 496.5 L 1707.0 458.5 " fill="none" id="make-me-a-hanzi-animation-14" stroke-dasharray="257 514" stroke-linecap="round"></path>

      <clipPath id="make-me-a-hanzi-clip-15">
      <path d="M 1365.0 373.5 Q 1347.0 386.5 1327.0 391.5 Q 1318.0 392.5 1313.0 385.5 Q 1310.0 381.5 1317.0 371.5 Q 1344.0 299.5 1322.0 199.5 Q 1310.0 189.5 1319.0 155.5 Q 1328.0 125.5 1338.0 114.5 Q 1348.0 102.5 1357.0 115.5 Q 1372.0 136.5 1379.0 257.5 Q 1379.0 326.5 1383.0 347.5 C 1385.0 360.5 1385.0 360.5 1365.0 373.5 Z" fill="lightgray"></path>
      </clipPath>
      <path clip-path="url(#make-me-a-hanzi-clip-15)" d="M 1323.0 380.5 L 1339.0 367.5 L 1355.0 336.5 L 1356.0 246.5 L 1343.0 170.5 L 1347.0 119.5 " fill="none" id="make-me-a-hanzi-animation-15" stroke-dasharray="402 804" stroke-linecap="round"></path>

      <clipPath id="make-me-a-hanzi-clip-16">
      <path d="M 1583.0 160.5 Q 1576.0 138.5 1588.0 117.5 Q 1601.0 89.5 1610.0 89.5 Q 1623.0 90.5 1640.0 121.5 Q 1655.0 146.5 1654.0 166.5 Q 1639.0 319.5 1667.0 363.5 Q 1677.0 378.5 1670.0 387.5 Q 1643.0 411.5 1597.0 430.5 Q 1582.0 434.5 1560.0 426.5 Q 1473.0 386.5 1365.0 373.5 C 1335.0 369.5 1354.0 341.5 1383.0 347.5 Q 1386.0 347.5 1482.0 370.5 Q 1561.0 392.5 1579.0 382.5 Q 1586.0 366.5 1590.0 320.5 Q 1591.0 187.5 1583.0 160.5 Z" fill="lightgray"></path>
      </clipPath>
      <path clip-path="url(#make-me-a-hanzi-clip-16)" d="M 1374.0 370.5 L 1388.0 362.5 L 1455.0 378.5 L 1467.0 376.5 L 1573.0 407.5 L 1589.0 406.5 L 1606.0 394.5 L 1625.0 370.5 L 1620.0 174.5 L 1611.0 99.5 " fill="none" id="make-me-a-hanzi-animation-16" stroke-dasharray="675 1350" stroke-linecap="round"></path>

      <clipPath id="make-me-a-hanzi-clip-17">
      <path d="M 1484.0 189.5 Q 1487.0 228.5 1506.0 264.5 Q 1512.0 273.5 1505.0 280.5 Q 1490.0 296.5 1461.0 312.5 Q 1445.0 322.5 1429.0 318.5 Q 1411.0 314.5 1424.0 298.5 Q 1457.0 253.5 1425.0 126.5 Q 1395.0 9.5 1270.0 -46.5 L 1217.0 -66.5 Q 1205.0 -69.5 1202.0 -71.5 Q 1198.0 -75.5 1211.0 -80.5 Q 1286.0 -89.5 1379.0 -32.5 L 1403.0 -11.5 Q 1451.0 37.5 1478.0 159.5 L 1484.0 189.5 Z" fill="lightgray"></path>
      </clipPath>
      <path clip-path="url(#make-me-a-hanzi-clip-17)" d="M 1429.0 307.5 L 1456.0 288.5 L 1470.0 266.5 L 1446.0 117.5 L 1423.0 58.5 L 1382.0 0.5 L 1345.0 -28.5 L 1259.0 -66.5 L 1218.0 -75.5 L 1211.0 -71.5 " fill="none" id="make-me-a-hanzi-animation-17" stroke-dasharray="663 1326" stroke-linecap="round"></path>

      <clipPath id="make-me-a-hanzi-clip-18">
      <path d="M 1861.0 -30.5 Q 1843.0 14.5 1831.0 93.5 Q 1828.0 109.5 1821.0 113.5 Q 1814.0 117.5 1811.0 98.5 Q 1798.0 1.5 1784.0 -17.5 Q 1760.0 -47.5 1652.0 -52.5 Q 1592.0 -52.5 1567.0 -44.5 Q 1545.0 -34.5 1539.0 -19.5 Q 1521.0 49.5 1552.0 113.5 Q 1564.0 141.5 1545.0 158.5 Q 1496.0 192.5 1484.0 189.5 C 1467.0 194.5 1469.0 188.5 1478.0 159.5 Q 1491.0 126.5 1490.0 78.5 Q 1489.0 -23.5 1505.0 -49.5 Q 1526.0 -83.5 1603.0 -95.5 Q 1655.0 -102.5 1740.0 -97.5 Q 1816.0 -93.5 1846.0 -76.5 Q 1874.0 -60.5 1861.0 -30.5 Z" fill="lightgray"></path>
      </clipPath>
      <path clip-path="url(#make-me-a-hanzi-clip-18)" d="M 1487.0 181.5 L 1522.0 130.5 L 1511.0 47.5 L 1518.0 -24.5 L 1539.0 -53.5 L 1578.0 -69.5 L 1649.0 -76.5 L 1712.0 -73.5 L 1767.0 -65.5 L 1817.0 -43.5 L 1820.0 106.5 " fill="none" id="make-me-a-hanzi-animation-18" stroke-dasharray="819 1638" stroke-linecap="round"></path>

      <clipPath id="make-me-a-hanzi-clip-19">
      <path d="M 2529.5 650.5 Q 2538.5 668.5 2557.5 687.5 Q 2566.5 693.5 2564.5 704.5 Q 2563.5 716.5 2548.5 729.5 Q 2512.5 762.5 2475.5 757.5 Q 2465.5 754.5 2468.5 741.5 Q 2486.5 639.5 2315.5 440.5 Q 2305.5 428.5 2294.5 417.5 Q 2242.5 360.5 2110.5 251.5 Q 2100.5 245.5 2112.5 242.5 Q 2148.5 246.5 2252.5 319.5 Q 2255.5 322.5 2259.5 324.5 Q 2376.5 412.5 2516.5 629.5 L 2529.5 650.5 Z" fill="lightgray"></path>
      </clipPath>
      <path clip-path="url(#make-me-a-hanzi-clip-19)" d="M 2478.5 746.5 L 2501.5 724.5 L 2512.5 702.5 L 2475.5 620.5 L 2415.5 525.5 L 2334.5 425.5 L 2269.5 359.5 L 2180.5 288.5 L 2115.5 247.5 " fill="none" id="make-me-a-hanzi-animation-19" stroke-dasharray="799 1598" stroke-linecap="round"></path>

      <clipPath id="make-me-a-hanzi-clip-20">
      <path d="M 2516.5 629.5 Q 2519.5 626.5 2523.5 621.5 Q 2638.5 476.5 2767.5 345.5 Q 2791.5 317.5 2834.5 314.5 Q 2912.5 307.5 2993.5 318.5 Q 3015.5 319.5 3016.5 324.5 Q 3019.5 331.5 3003.5 339.5 Q 2945.5 366.5 2876.5 393.5 Q 2723.5 459.5 2550.5 631.5 Q 2537.5 644.5 2529.5 650.5 C 2506.5 670.5 2497.5 652.5 2516.5 629.5 Z" fill="lightgray"></path>
      </clipPath>
      <path clip-path="url(#make-me-a-hanzi-clip-20)" d="M 2530.5 642.5 L 2538.5 623.5 L 2666.5 491.5 L 2805.5 374.5 L 2845.5 357.5 L 3010.5 326.5 " fill="none" id="make-me-a-hanzi-animation-20" stroke-dasharray="726 1452" stroke-linecap="round"></path>

      <clipPath id="make-me-a-hanzi-clip-21">
      <path d="M 2382.5 366.5 Q 2343.5 359.5 2371.5 341.5 Q 2414.5 314.5 2477.5 331.5 Q 2546.5 344.5 2617.5 359.5 Q 2650.5 366.5 2655.5 371.5 Q 2665.5 380.5 2660.5 389.5 Q 2651.5 402.5 2620.5 409.5 Q 2590.5 415.5 2510.5 389.5 Q 2446.5 373.5 2382.5 366.5 Z" fill="lightgray"></path>
      </clipPath>
      <path clip-path="url(#make-me-a-hanzi-clip-21)" d="M 2374.5 355.5 L 2397.5 348.5 L 2434.5 348.5 L 2595.5 383.5 L 2648.5 383.5 " fill="none" id="make-me-a-hanzi-animation-21" stroke-dasharray="407 814" stroke-linecap="round"></path>

      <clipPath id="make-me-a-hanzi-clip-22">
      <path d="M 2505.5 213.5 Q 2595.5 225.5 2789.5 226.5 Q 2811.5 226.5 2816.5 235.5 Q 2822.5 248.5 2804.5 263.5 Q 2747.5 305.5 2707.5 294.5 Q 2589.5 269.5 2229.5 218.5 Q 2207.5 215.5 2224.5 197.5 Q 2239.5 182.5 2258.5 177.5 Q 2280.5 171.5 2298.5 176.5 Q 2367.5 195.5 2445.5 205.5 L 2505.5 213.5 Z" fill="lightgray"></path>
      </clipPath>
      <path clip-path="url(#make-me-a-hanzi-clip-22)" d="M 2227.5 207.5 L 2280.5 199.5 L 2500.5 236.5 L 2725.5 261.5 L 2804.5 242.5 " fill="none" id="make-me-a-hanzi-animation-22" stroke-dasharray="712 1424" stroke-linecap="round"></path>

      <clipPath id="make-me-a-hanzi-clip-23">
      <path d="M 2672.5 64.5 L 2403.5 20.5 Q 2393.5 17.5 2390.5 21.5 Q 2389.5 24.5 2395.5 31.5 Q 2489.5 143.5 2524.5 172.5 Q 2540.5 187.5 2531.5 197.5 Q 2524.5 206.5 2505.5 213.5 C 2478.5 226.5 2448.5 235.5 2445.5 205.5 Q 2445.5 139.5 2366.5 57.5 Q 2341.5 32.5 2296.5 10.5 Q 2265.5 -1.5 2265.5 -12.5 Q 2264.5 -31.5 2273.5 -53.5 Q 2283.5 -75.5 2298.5 -82.5 Q 2305.5 -86.5 2318.5 -80.5 Q 2414.5 -23.5 2658.5 37.5 Q 2673.5 41.5 2688.5 43.5 C 2718.5 48.5 2702.5 69.5 2672.5 64.5 Z" fill="lightgray"></path>
      </clipPath>
      <path clip-path="url(#make-me-a-hanzi-clip-23)" d="M 2517.5 188.5 L 2476.5 175.5 L 2430.5 102.5 L 2367.5 27.5 L 2355.5 -9.5 L 2413.5 -6.5 L 2666.5 52.5 L 2680.5 45.5 " fill="none" id="make-me-a-hanzi-animation-23" stroke-dasharray="728 1456" stroke-linecap="round"></path>

      <clipPath id="make-me-a-hanzi-clip-24">
      <path d="M 2688.5 43.5 Q 2715.5 7.5 2745.5 -37.5 Q 2758.5 -59.5 2772.5 -65.5 Q 2781.5 -68.5 2789.5 -59.5 Q 2802.5 -47.5 2797.5 -3.5 Q 2793.5 54.5 2638.5 144.5 Q 2631.5 151.5 2626.5 139.5 Q 2625.5 126.5 2633.5 114.5 Q 2652.5 92.5 2672.5 64.5 L 2688.5 43.5 Z" fill="lightgray"></path>
      </clipPath>
      <path clip-path="url(#make-me-a-hanzi-clip-24)" d="M 2635.5 133.5 L 2745.5 24.5 L 2768.5 -15.5 L 2776.5 -50.5 " fill="none" id="make-me-a-hanzi-animation-24" stroke-dasharray="365 730" stroke-linecap="round"></path>

</g>
</svg>
